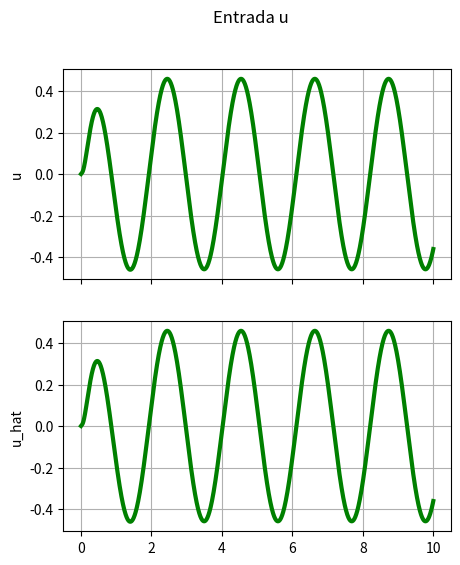
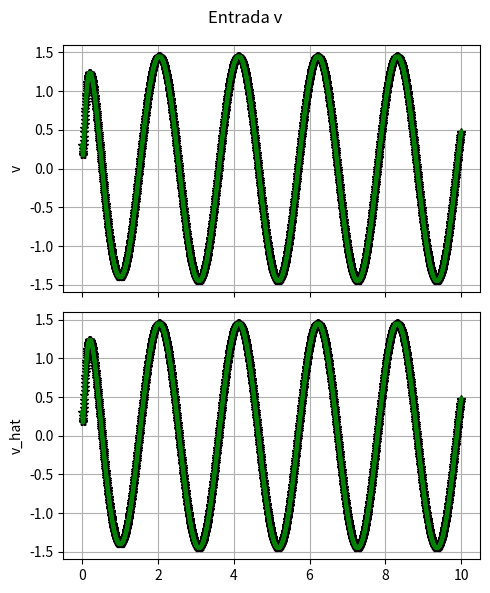
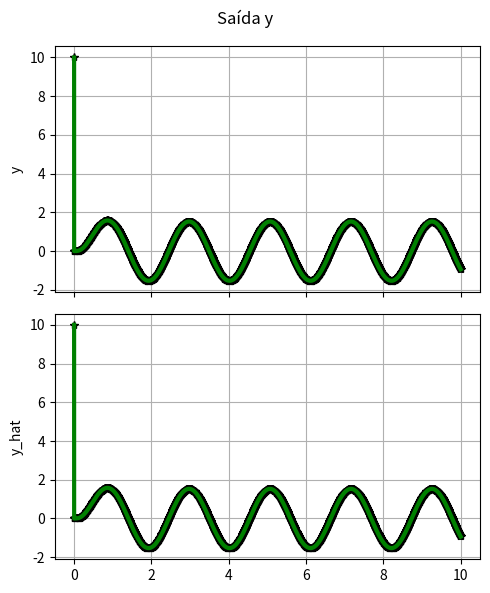
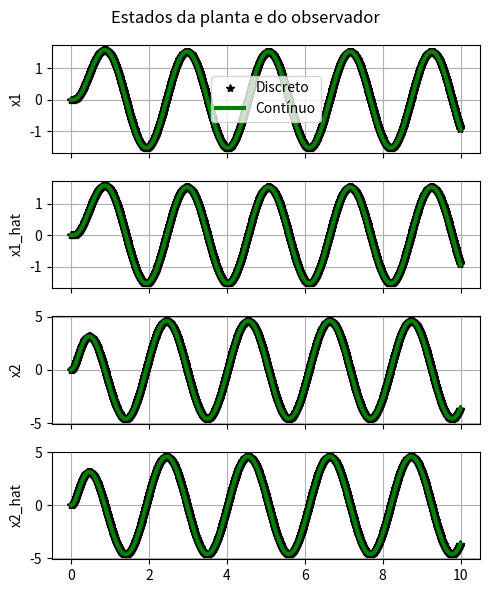
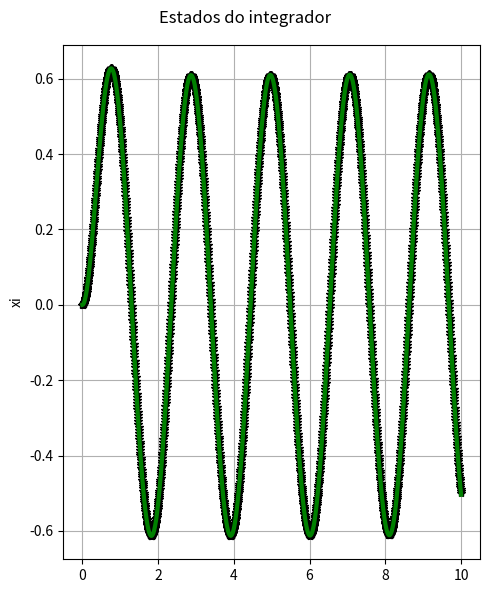
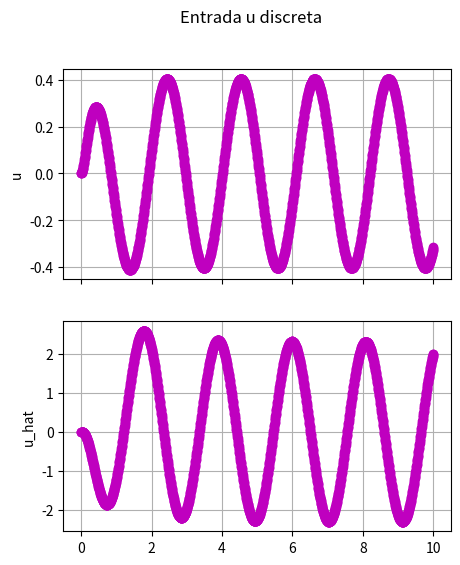
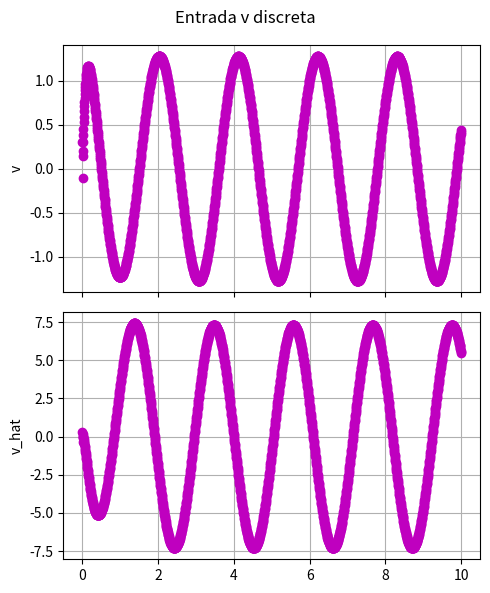
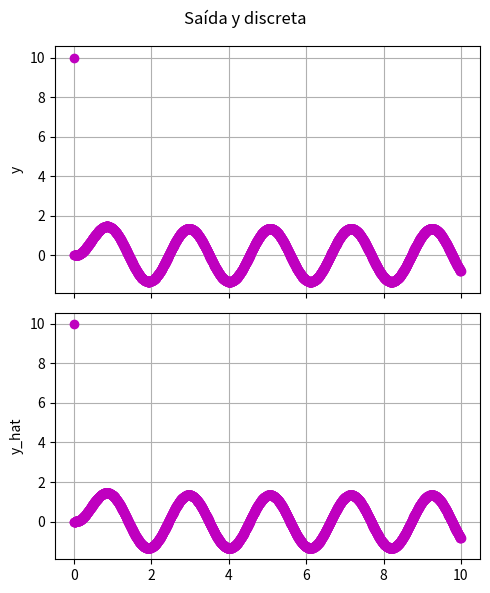
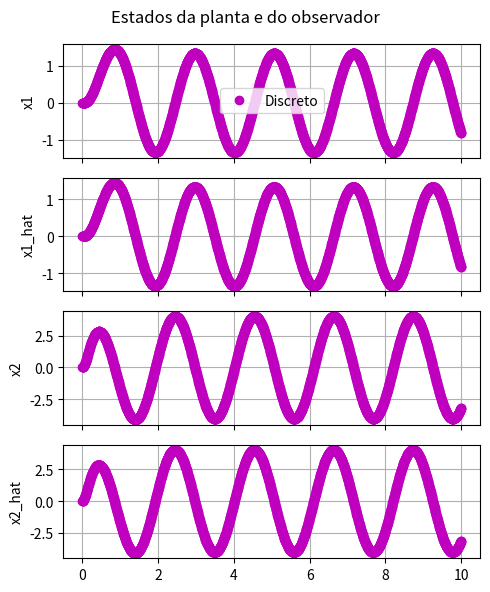
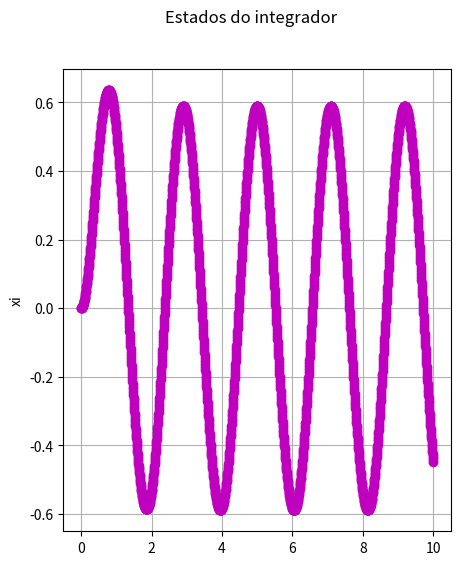

These figures' Python source, in order:
import numpy as np
import matplotlib.pyplot as plt
from scipy.signal import lti, cont2discrete, place_poles
import sys
import math


def continuous_dynamics(xc, uc, Ac, Bc):
    return Ac @ xc + Bc @ uc

def discrete_dynamics(x, u, A, B):
    return A @ x + B @ u


# Plots no tempo contínuo

def plot_i_continuo(fig, vtc, vuc, vuc_hat, mi, mi_n, hc, title, color='g'):
    axs = fig.subplots(2, 1, sharex=True)

    fig.suptitle(title)
    vjc = []
    vjc_hat = []
    vector_tc = []
    
    for tc in vtc:
        jc_partial = 1/mi*math.exp(-1/mi*tc)
        jc_hat_partial = 1/mi_n*math.exp(-1/mi_n*tc)

        i = 0
        vector_tc.append(tc)
        
        jc_integer_part = 0
        jc_hat_integer_part = 0
        for i, tau in enumerate(vector_tc):
            jc_integer_part += hc*math.exp(tau/mi)*vuc[i]
            jc_hat_integer_part += hc*math.exp(tau/mi_n)*vuc_hat[i]
        
        vjc.append(jc_partial*jc_integer_part)
        vjc_hat.append(jc_hat_partial*jc_hat_integer_part)
        
        
    axs[0].plot(vtc, vjc, color, linewidth=3)
    axs[0].grid(True)
    axs[0].set_ylabel('u')

    axs[1].plot(vtc, vjc_hat, color, linewidth=3)
    axs[1].grid(True)
    axs[1].set_ylabel('u_hat')
    


def plot_ii_continuo(fig, vt, vu, vu_hat, vtc, vuc, vuc_hat, title):

    axs = fig.subplots(2, 1, sharex=True)

    fig.suptitle(title)

    axs[0].plot(vt, vu, '*k', linewidth=1)
    axs[0].plot(vtc, vuc, 'g', linewidth=3)
    axs[0].grid(True)
    axs[0].set_ylabel('v')

    axs[1].plot(vt, vu_hat, '*k', linewidth=1)
    axs[1].plot(vtc, vuc_hat, 'g', linewidth=3)
    axs[1].grid(True)
    axs[1].set_ylabel('v_hat')

    plt.tight_layout()


def plot_iii_continuo(fig, vt, vy, vy_hat, vtc, vyc, vyc_hat, title):
    
    axs = fig.subplots(2, 1, sharex=True)
    
    fig.suptitle(title)
    
    axs[0].plot(vt, vy, '*k', linewidth=1)
    axs[0].plot(vtc, vyc, 'g', linewidth=3)
    axs[0].grid(True)
    axs[0].set_ylabel('y')

    axs[1].plot(vt, vy_hat, '*k', linewidth=1)
    axs[1].plot(vtc, vyc_hat, 'g', linewidth=3)
    axs[1].grid(True)
    axs[1].set_ylabel('y_hat')

    plt.tight_layout()


def plot_iv_continuo(fig, vt, vx, vx_hat, vtc, vxc, vxc_hat, title):
    
    axs = fig.subplots(4, 1, sharex=True)
    
    fig.suptitle(title)

    axs[0].plot(vt, vx[:, 0], '*k', linewidth=1, label='Discreto')
    axs[0].plot(vtc, vxc[:, 0], 'g', linewidth=3, label='Contínuo')
    axs[0].grid(True)
    axs[0].set_ylabel('x1')
    axs[0].legend()

    axs[1].plot(vt, vx_hat[:, 0], '*k', linewidth=1)
    axs[1].plot(vtc, vxc_hat[:, 0], 'g', linewidth=3)
    axs[1].grid(True)
    axs[1].set_ylabel('x1_hat')

    axs[2].plot(vt, vx[:, 1], '*k', linewidth=1)
    axs[2].plot(vtc, vxc[:, 1], 'g', linewidth=3)
    axs[2].grid(True)
    axs[2].set_ylabel('x2')

    axs[3].plot(vt, vx_hat[:, 1], '*k', linewidth=1)
    axs[3].plot(vtc, vxc_hat[:, 1], 'g', linewidth=3)
    axs[3].grid(True)
    axs[3].set_ylabel('x2_hat')

    plt.tight_layout()

def plot_v_continuo(fig, vt, vxi, vtc, vxic, title):
    
    axs = fig.subplots(1, 1, sharex=True)

    fig.suptitle(title)

    axs.plot(vt, vxi, '*k', linewidth=1)
    axs.plot(vtc, vxic, 'g', linewidth=3)
    axs.grid(True)
    axs.set_ylabel('xi')

    plt.tight_layout()


# Plots no tempo discreto

def plot_i_discreto(fig, vt, vj, vj_hat, mi, mi_n, h, title, color= 'om'):
    plot_i_continuo(fig, vt, vj, vj_hat, mi, mi_n, h, title, color)


def plot_ii_discreto(fig, vt, vu, vu_hat, title):

    axs = fig.subplots(2, 1, sharex=True)

    fig.suptitle(title)

    axs[0].plot(vt, vu, 'om', linewidth=1)
    axs[0].grid(True)
    axs[0].set_ylabel('v')

    axs[1].plot(vt, vu_hat, 'om', linewidth=1)
    axs[1].grid(True)
    axs[1].set_ylabel('v_hat')

    plt.tight_layout()


def plot_iii_discreto(fig, vt, vy, vy_hat, title):
    
    axs = fig.subplots(2, 1, sharex=True)
    
    fig.suptitle(title)
    
    axs[0].plot(vt, vy, 'om', linewidth=1)
    axs[0].grid(True)
    axs[0].set_ylabel('y')

    axs[1].plot(vt, vy_hat, 'om', linewidth=1)
    axs[1].grid(True)
    axs[1].set_ylabel('y_hat')

    plt.tight_layout()


def plot_iv_discreto(fig, vt, vx, vx_hat, title):
    
    axs = fig.subplots(4, 1, sharex=True)
    
    fig.suptitle(title)

    axs[0].plot(vt, vx[:, 0], 'om', linewidth=1, label='Discreto')
    axs[0].grid(True)
    axs[0].set_ylabel('x1')
    axs[0].legend()

    axs[1].plot(vt, vx_hat[:, 0], 'om', linewidth=1)
    axs[1].grid(True)
    axs[1].set_ylabel('x1_hat')

    axs[2].plot(vt, vx[:, 1], 'om', linewidth=1)
    axs[2].grid(True)
    axs[2].set_ylabel('x2')

    axs[3].plot(vt, vx_hat[:, 1], 'om', linewidth=1)
    axs[3].grid(True)
    axs[3].set_ylabel('x2_hat')

    plt.tight_layout()

def plot_v_discreto(fig, vt, vxi, title):
    
    axs = fig.subplots(1, 1, sharex=True)

    fig.suptitle(title)

    axs.plot(vt, vxi, 'om', linewidth=1)
    axs.grid(True)
    axs.set_ylabel('xi')

def plot_tempo_discreto(fig, vt, vx, vxi, vu, vy, title):
    
    axs = fig.subplots(5, 1, sharex=True)
    
    fig.suptitle(title)
    
    axs[0].plot(vt, vx[:, 0], 'om', linewidth=1)
    axs[0].grid(True)
    axs[0].set_ylabel('x1')

    axs[1].plot(vt, vx[:, 1], 'om', linewidth=1)
    axs[1].grid(True)
    axs[1].set_ylabel('x2')

    axs[2].plot(vt, vxi, 'om', linewidth=1)
    axs[2].grid(True)
    axs[2].set_ylabel('xi')

    axs[3].plot(vt, vy, 'om', linewidth=1)
    axs[3].grid(True)
    axs[3].set_ylabel('y')

    axs[4].plot(vt, vu, 'om', linewidth=1)
    axs[4].grid(True)
    axs[4].set_ylabel('u')


def discretization(TypeDiscretization, Ac, Bc, Cc, h):
    if TypeDiscretization == 'Euler':
        # Discretização Euler
        A = np.eye(2) + h * Ac
        B = h * Bc
        C = Cc
    elif TypeDiscretization == 'ZOH':
        # Discretização ZOH
        sysZOH = cont2discrete((Ac, Bc, Cc, 0), h, method='zoh')
        A, B, C, D, _ = sysZOH
    return A, B, C

def matrizes_aumentadas(A, B, C):

    # Cria uma matriz de zeros com as dimensões apropriadas
    zeros_2x1 = np.zeros((len(A), 1))
    zeros_1x1 = np.zeros((1, 1))

    # Construir a matriz aumentada Aa
    Aa = np.block([[A, zeros_2x1],
                   [-C, zeros_1x1]])
    
    Ba = np.block([[B], 
                   [zeros_1x1]])

    Bm = np.block([[zeros_2x1],
                   [1]])

    Ca = np.block([[C, zeros_1x1]])

    return Aa, Ba, Bm, Ca

#Valores nominais

def main():

    a = 0
    b = 2
    c = 5
    mi = 1

    an = 0
    bn = 2
    cn = 5
    mi_n = 1

    
    # Planta
    Ac = np.array([[0, 1], [a/mi, (a*mi - 1)/mi]])
    Bc = np.array([[0], [c*b/mi]])
    Cc = np.array([[1, 0]])
    sysc = lti(Ac, Bc, Cc, 0)

    # Matrizes para o Observador
    Acn = np.array([[0, 1], [an/mi_n, (an*mi_n - 1)/mi_n]])
    Bcn = np.array([[0], [cn*bn/mi_n]])
    Ccn = np.array([[1, 0]])
    sysc = lti(Acn, Bcn, Ccn, 0)
    
    
    ##### Discretização #####
    intstep = 1e-3
    hc = intstep
    h = 0.005
    substeps = int(h / hc)

    TypeDiscretization = 'ZOH'
    A, B, C = discretization(TypeDiscretization, Ac, Bc, Cc, h)
    An, Bn, Cn = discretization(TypeDiscretization, Acn, Bcn, Ccn, h)

    print("Ac =\n", Ac)
    print("A =\n", A)
    print("\nBc =\n", Bc)
    print("B =\n", B)

    print("eig(A) =", np.linalg.eig(A))
    print("eig(Ac) =", np.linalg.eig(Ac))


    # Pertubação
    vtc = np.linspace(0, 10, int(10/hc))
    d_cos_c = 0.3*np.cos(vtc)
    vt = np.linspace(0, 10, int(10/h))
    d_cos = 0.3*np.cos(vt)


    ##### Controlador Ação Integral #####
    vtc = np.linspace(0, 10, int(10/hc))
    ym_sin_c = 2*np.sin(3*vtc)
    vt = np.linspace(0, 10, int(10/h))
    ym_sin = 2*np.sin(3*vt)


    # Exibir matrizes augmentadas discretas
    Aa, Ba, Bm, Ca = matrizes_aumentadas(A, B, C)
    # Exibir matrizes augmentadas discretas nominais
    Aan, Ban, Bmn, Can = matrizes_aumentadas(An, Bn, Cn)

    # Exibir a matriz aumentada contínua
    Aac, Bac, Bmc, Cac = matrizes_aumentadas(Ac, Bc, Cc)
    # Exibir a matriz aumentada contínuas nominais
    Aacn, Bacn, Bmcn, Cacn = matrizes_aumentadas(Acn, Bcn, Ccn)

    tau = 5

    #Pc = np.array([-tau, -0.411871*tau, -12])
    Pc = np.array([-tau, -(tau + 1), -50])
    Kac = place_poles(Aac, Bac, Pc).gain_matrix 
    Kc = np.expand_dims(Kac[0][:len(A)], axis=0)
    kic = -Kac[0][-1]

    # Nominais
    Kacn = place_poles(Aacn, Bacn, Pc).gain_matrix 
    Kcn = np.expand_dims(Kacn[0][:len(A)], axis=0)
    kicn = -Kacn[0][-1]

    print("Aac - Bac*Kac =\n", Aac - Bac @ Kac)
    print("eig(Aac - Bac*Kac) =", np.linalg.eig(Aac - Bac*Kac))

    print("Kc =\n", Kc)
    print("Kac =\n", Kac)


    #P = np.array([math.exp(Pc[0]*h), math.exp(Pc[1]*h), math.exp(Pc[2]*h)])
    P = np.array([-0.4, 0.5, 0.55])
    print("P =", P)
    print("Pc =", Pc)
    Ka = place_poles(Aa, Ba, P).gain_matrix
    K = np.expand_dims(Ka[0][:len(A)], axis=0)
    ki = -Ka[0][-1]

    Kan = place_poles(Aan, Ban, P).gain_matrix
    Kn = np.expand_dims(Kan[0][:len(A)], axis=0)
    kin = -Kan[0][-1]

    print("K =\n", K)
    print("Ka =\n", Ka)

    print("Aa - Ba*Ka =\n", Aa - Ba @ Ka)
    print("eig(Aa - Ba*Ka) =", np.linalg.eig(Aa - Ba*Ka))


    ##### Observador #####
    P_observer = np.array([-0.001, 0.005])
    Pc_observer = P_observer

    # Projeto do observador de estados para o sistema contínuo NOMINAL          (CONFERIR)
    Lcn = place_poles(Acn.T, Ccn.T, Pc_observer).gain_matrix.T
    # Projeto do observador de estados para o sistema discreto NOMINAL
    Ln = place_poles(An.T, Cn.T, P_observer).gain_matrix.T

    ##### Logs #####
    ## Contínuo
    vtc, vxc, vuc, vxic, vyc = [], [], [], [], []
    vthc, vxhc, vuhc, vxihc, vyhc = [], [], [], [], []

    # Contínuo com Observador
    vtc_hat, vxc_hat, vuc_hat, vyc_hat = [], [], [], []
    vthc_hat, vxhc_hat, vuhc_hat, vyhc_hat = [], [], [], []

    ## Discreto
    vt, vx, vxi, vu, vy = [], [], [], [], []

    # Discreto com Observador
    vt_hat, vx_hat, vu_hat, vy_hat = [], [], [], []

    ##### Simulação #####
    # Contínuo
    xc = np.array([0, 0]).reshape(-1, 1)
    xic = 0       
    yc = 10        
    yc_hat = 10    
    yhc = yc
    yhc_hat = yc_hat
    xhc = xc
    xihc = xic

    xc_hat = np.array([0, 0]).reshape(-1, 1) # Inicialização do estado estimado
    xhc_hat = xc_hat

    # Discreto
    x = xc
    xi = xic
    y = yc 
    y_hat = yc_hat
    x_hat = xhc_hat  
    tc = 0
    t = tc

    i = -1
    o = -1
    while t < 10:
        i += 1
        uhc = -Kc @ xhc + kic*xic + d_cos_c[i]
        uhc_hat = -Kcn @ xhc_hat + kicn*xic + d_cos_c[i]

        u = -K @ x + ki*xi + d_cos[i]
        u_hat = -Kn @ x_hat + kin*xi + d_cos[i]

        ## Logs
        # Log pontos discretos do contínuo
        vthc.append(tc)
        vuhc.append(uhc.item())  # Convertendo para um valor escalar
        vxhc.append(xhc.flatten())  # Convertendo para um vetor 1D
        vxihc.append(xihc) 
        vyhc.append(yhc)

        # Log pontos discretos do discreto
        vt.append(t)
        vu.append(u.item())  
        vx.append(x.flatten()) 
        vxi.append(xi) 
        vy.append(y)

        # Log pontos discretos do contínuo com observador
        vuhc_hat.append(uhc_hat.item())  
        vxhc_hat.append(xhc_hat.flatten())  
        vyhc_hat.append(yhc_hat) 

        # Log pontos discretos do discreto com observador
        vu_hat.append(u_hat.item())  
        vx_hat.append(x_hat.flatten()) 
        vy_hat.append(y_hat) 

        #### Próximo estado ####

        ### 1 - MODO CONTÍNUO ###
        uc = uhc  # ZOH
        uc_hat = uhc_hat

        for _ in range(substeps):
            o += 1
            # Log pontos contínuos
            vtc.append(tc)
            vuc.append(uc.item())  # Convertendo para um valor escalar
            vxc.append(xc.flatten())  # Convertendo para um vetor 1D
            vxic.append(xic)  
            vyc.append(yc)  

            # Com observador
            vuc_hat.append(uc_hat.item()) 
            vxc_hat.append(xc_hat.flatten())
            vyc_hat.append(yc_hat)  

            # Integração
            xc = xc + hc * continuous_dynamics(xc, uc, Ac, Bc)
            
            # Atualizando o observador
            yc = (Cc @ xc)[0][0]
            xc_hat = xc_hat + hc * continuous_dynamics(xc_hat, uc_hat, Acn, Bcn) + hc * Lcn @ (yc - Ccn @ xc_hat)
            yc_hat = (Ccn @ xc_hat)[0][0]

            xic = xic + hc*(ym_sin_c[o] - yc)
            
            tc += hc

        xhc = xc
        xihc = xic
        xhc_hat = xc_hat
        yhc_hat = yc_hat
        yhc = yc
    
        ### 2 - MODO DISCRETO ### 
            
        # Atualizando o estado real
        x = discrete_dynamics(x, u, A, B)
        y = (C @ x)[0][0]
        xi = xi + h*(ym_sin[i] - y)
        
        # Atualizando o observador
        x_hat = An @ x_hat + Bn @ u + Ln @ (y - Cn @ x_hat)
        y_hat = (Cn @ x_hat)[0][0]
        t += h

    # Convertendo listas para arrays numpy para plotagem
    vx = np.array(vx)
    vxhc = np.array(vxhc)
    vxc = np.array(vxc)
    vx_hat = np.array(vx_hat)
    vxhc_hat = np.array(vxhc_hat)
    vxc_hat = np.array(vxc_hat)
    vxi = np.array(vxi)

    # Plotagem 

    #Contínuo
    fig1 = plt.figure(1, figsize=(5, 6))
    title = "Entrada u"
    plot_i_continuo(fig1, vtc, vuc, vuc_hat, mi, mi_n, hc, title)


    # Plot (ii)
    fig2 = plt.figure(2, figsize=(5, 6))
    title = "Entrada v"
    plot_ii_continuo(fig2, vthc, vuhc, vuhc_hat, vtc, vuc, vuc_hat, title)


    # Plot (iii)

    fig3 = plt.figure(3, figsize=(5, 6))
    title = "Saída y"
    plot_iii_continuo(fig3, vthc, vyhc, vyhc_hat, vtc, vyc, vyc_hat, title)

    # Plot (iv)
    fig4 = plt.figure(4, figsize=(5, 6))
    title = "Estados da planta e do observador"
    plot_iv_continuo(fig4, vthc, vxhc, vxhc_hat, vtc, vxc, vxc_hat, title)

    #Plot (v)

    fig5 = plt.figure(5, figsize=(5, 6))
    title = "Estados do integrador"
    plot_v_continuo(fig5, vthc, vxihc, vtc, vxic, title)

    #Discreto

    # Plot (i)
    fig6 = plt.figure(6, figsize=(5, 6))
    title = "Entrada u discreta"


    print("vu_hat =", vu_hat)
    print("vu =", vu)

    plot_i_discreto(fig6, vt, vu, vu_hat, mi, mi_n, h, title, 'om')

    # Plot (ii)
    fig7 = plt.figure(7, figsize=(5, 6))
    title = "Entrada v discreta"
    plot_ii_discreto(fig7, vt, vu, vu_hat, title)


    # Plot (iii)

    fig8 = plt.figure(8, figsize=(5, 6))
    title = "Saída y discreta"
    plot_iii_discreto(fig8, vt, vy, vy_hat, title)

    # Plot (iv)
    fig9 = plt.figure(9, figsize=(5, 6))
    title = "Estados da planta e do observador"
    plot_iv_discreto(fig9, vt, vx, vx_hat, title)

    #Plot (v)

    fig10 = plt.figure(10, figsize=(5, 6))
    title = "Estados do integrador"
    plot_v_discreto(fig10, vt, vxi, title)


    plt.show()

if __name__ == "__main__":
    main()